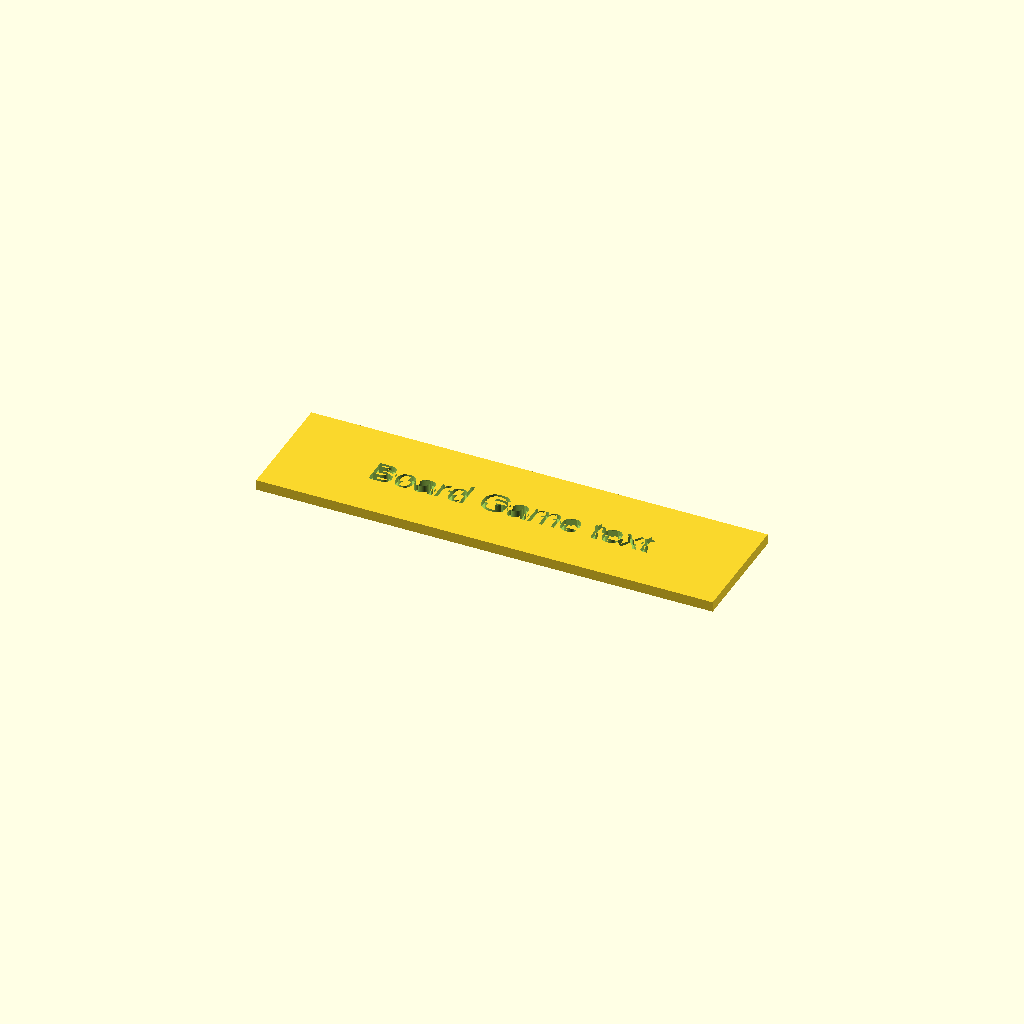
Cell 1 — every parameter at its default value.
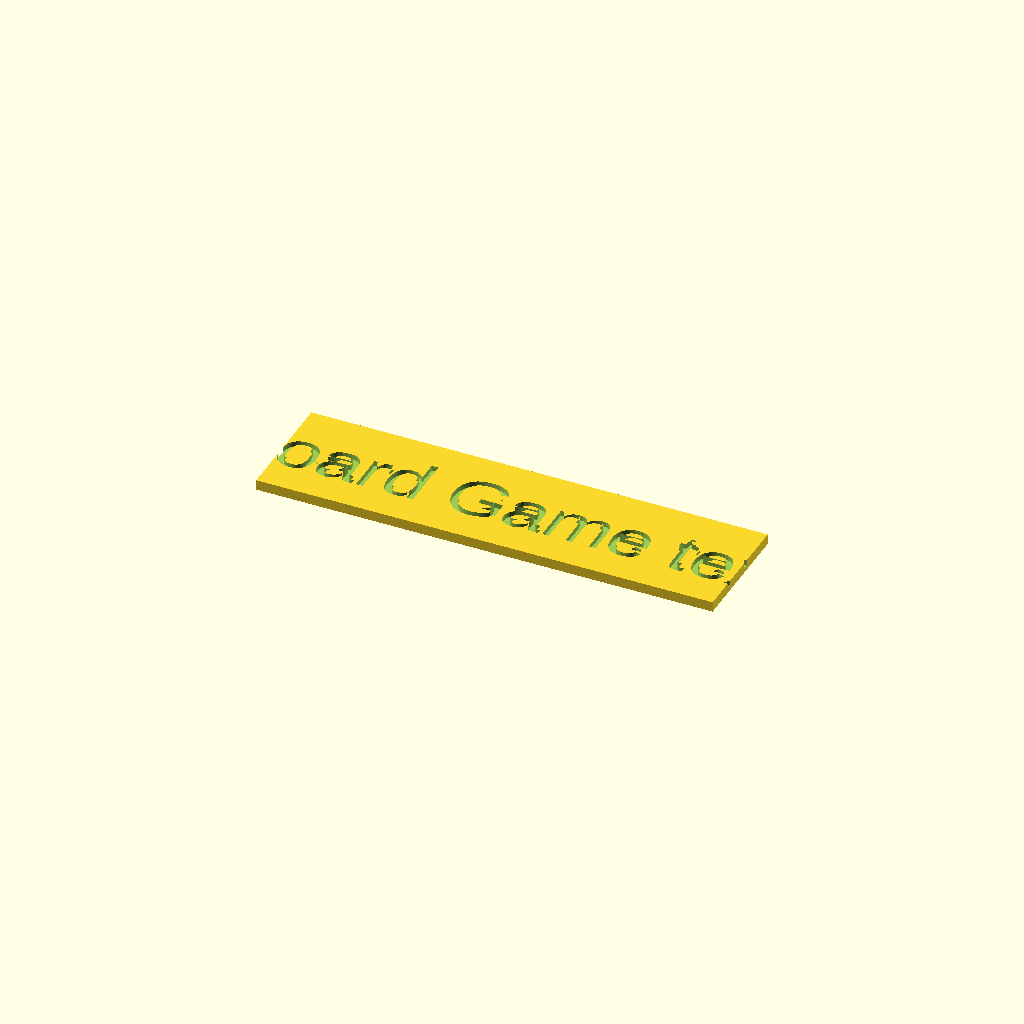
Cell 2: size = 16 (everything else at default).
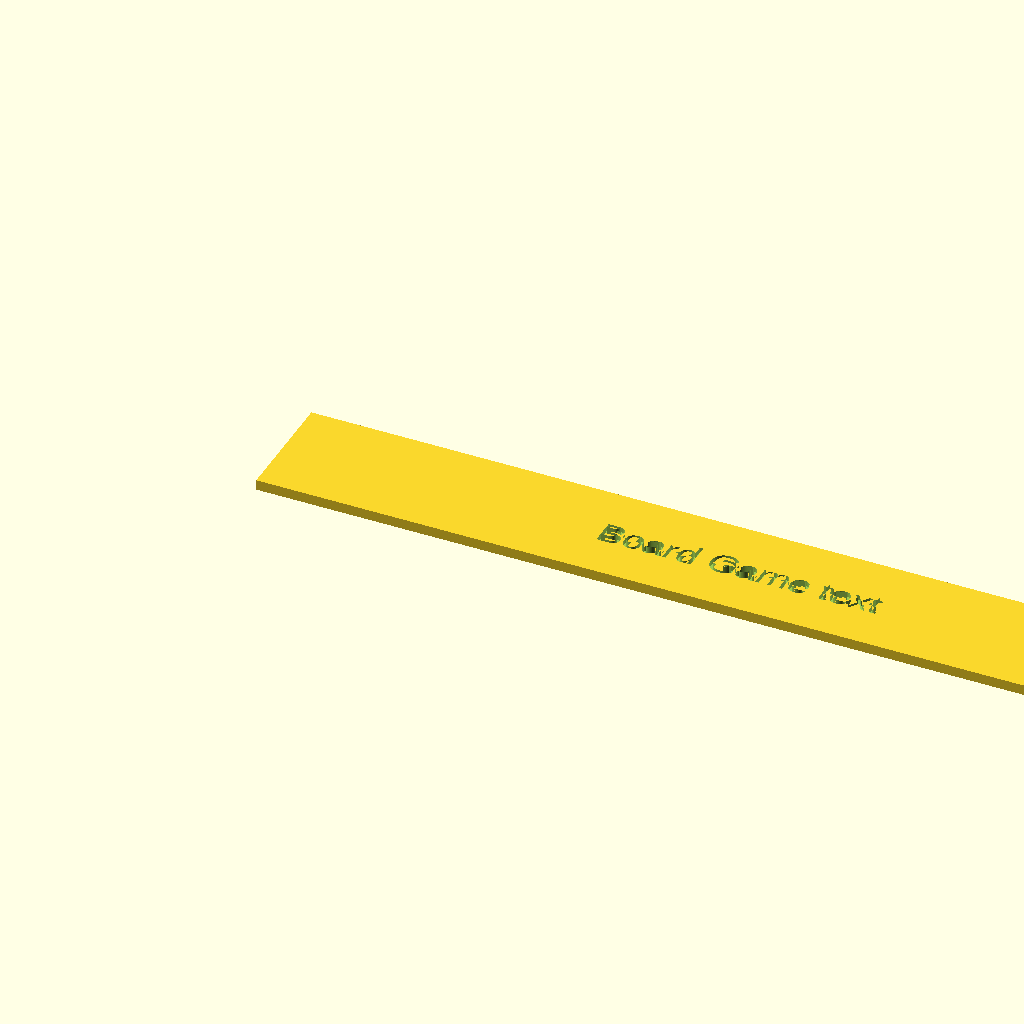
Cell 3: the same model with width = 266.
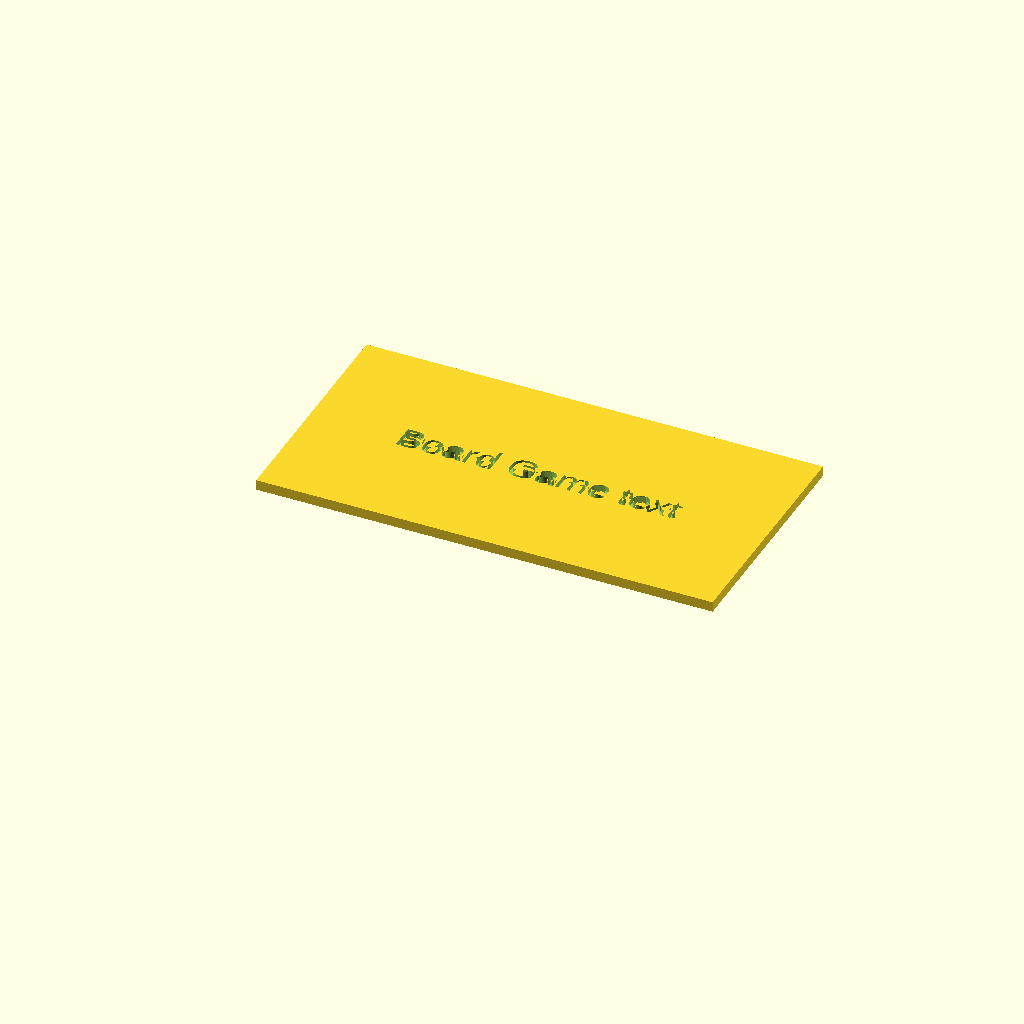
Cell 4: the same model with length = 69.
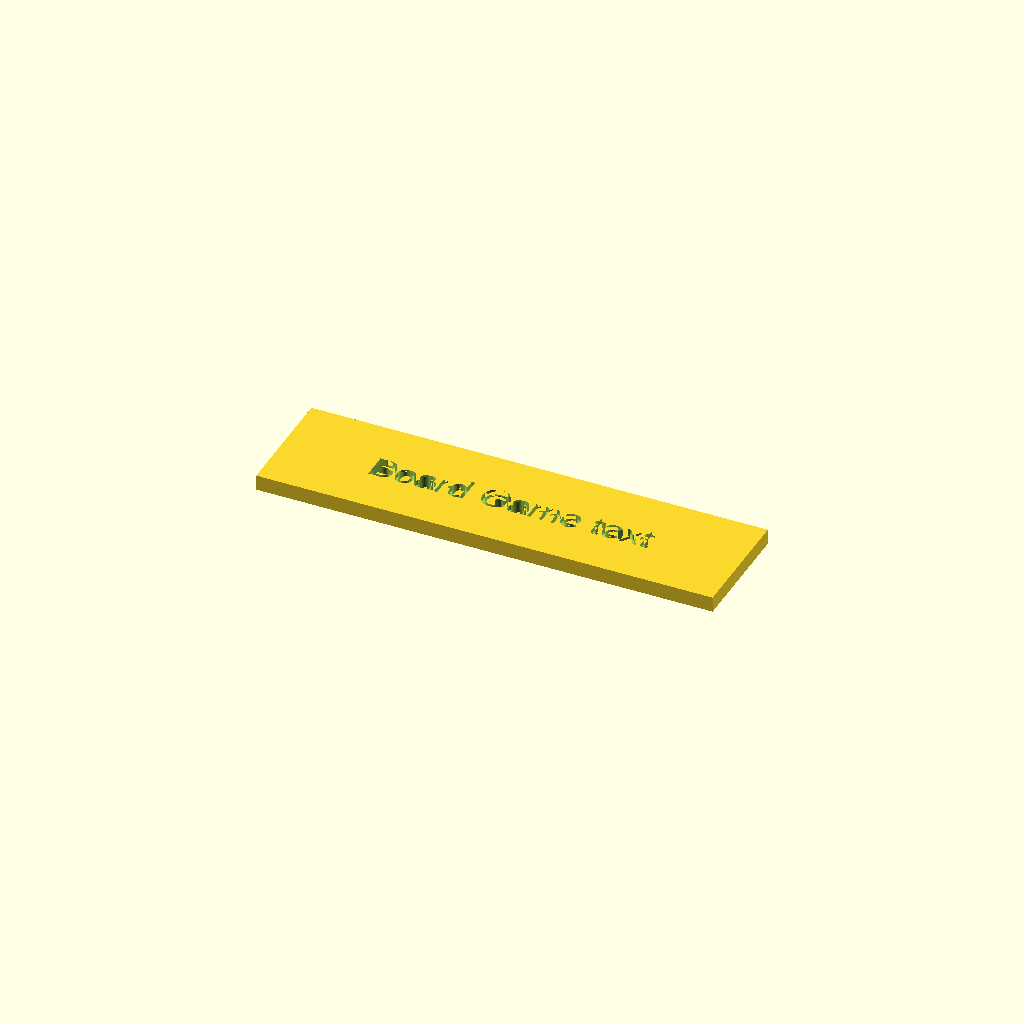
Cell 5: first_layer = 3 (everything else at default).
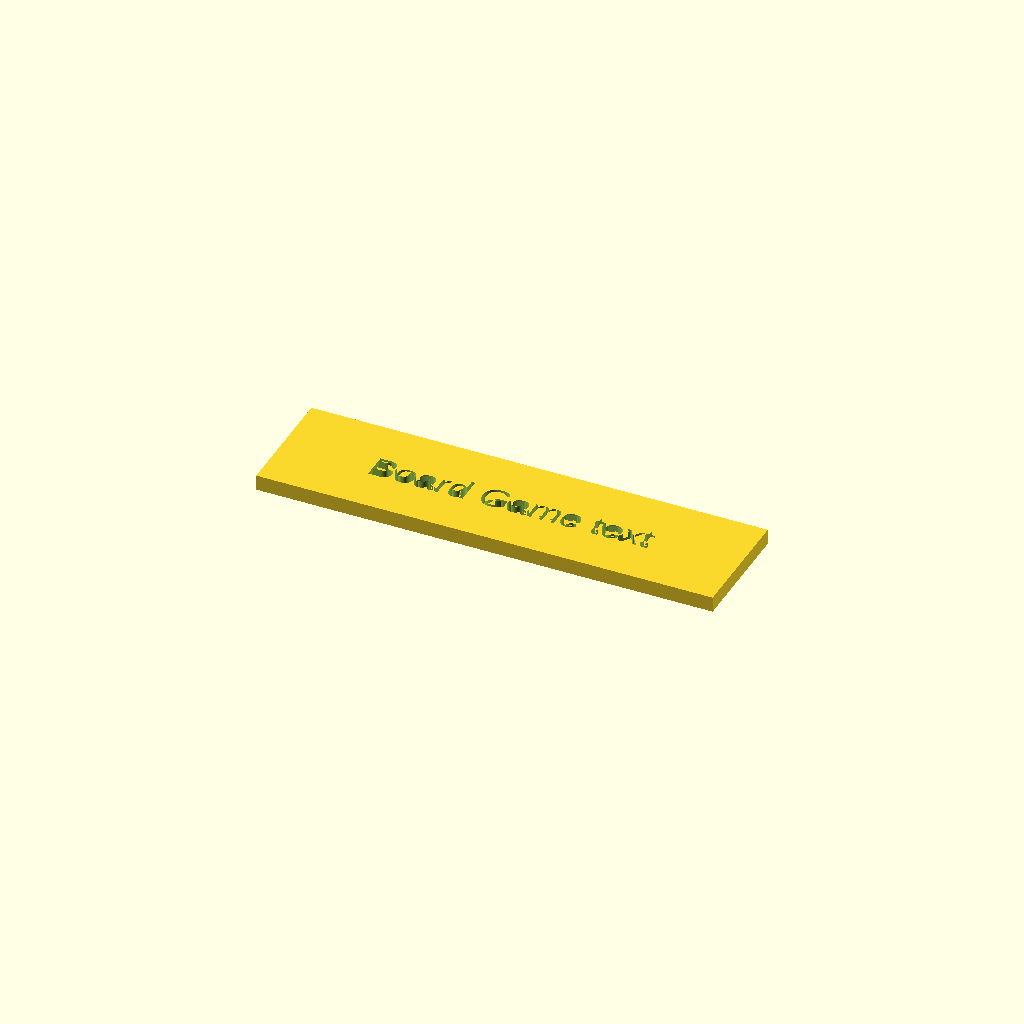
Cell 6: second_layer = 3 (everything else at default).
One fixed orthographic camera (rotation 55°, 0°, 25°; colour scheme Cornfield) for every cell.
The OpenSCAD source (inputs/thingiverse/files/thing-3135279/files/Name-Plate.scad):
// ########### Parameters ###########
/* [Text] */
//What text would you like displayed?
text = "Board Game text";
//What font would you like to use?
font = "Arial";
//What size should the text be?
size = 8;

/* [Plate] */
//In mm, how wide should the plate be?
width = 133;
//In mm, how long should the plate be?
length = 34.5;
//In mm, how high should the layer without text be?
first_layer = 1.5;
//In mm, how high should the layer with text be?
second_layer = 1.5;
height = first_layer + second_layer;

/* [Hidden] */
// Global resolution
$fs = 0.1;  // Don't generate smaller facets than 0.1 mm
$fa = 5;    // Don't generate larger angles than 5 degrees

// ########## Project Space #########
difference() {
	cube([width, length, height]);
	translate([width / 2, length / 2, first_layer]){
		linear_extrude(height){
			text(
				text,
				size = size, 
				font = font,
				valign = "center",
				halign = "center");
		}
	}
}
Customizer parameters (derived from the source; name, type, default, range or options):
text: string, default "Board Game text"
font: string, default "Arial"
size: number, default 8
width: number, default 133
length: number, default 34.5
first_layer: number, default 1.5
second_layer: number, default 1.5
